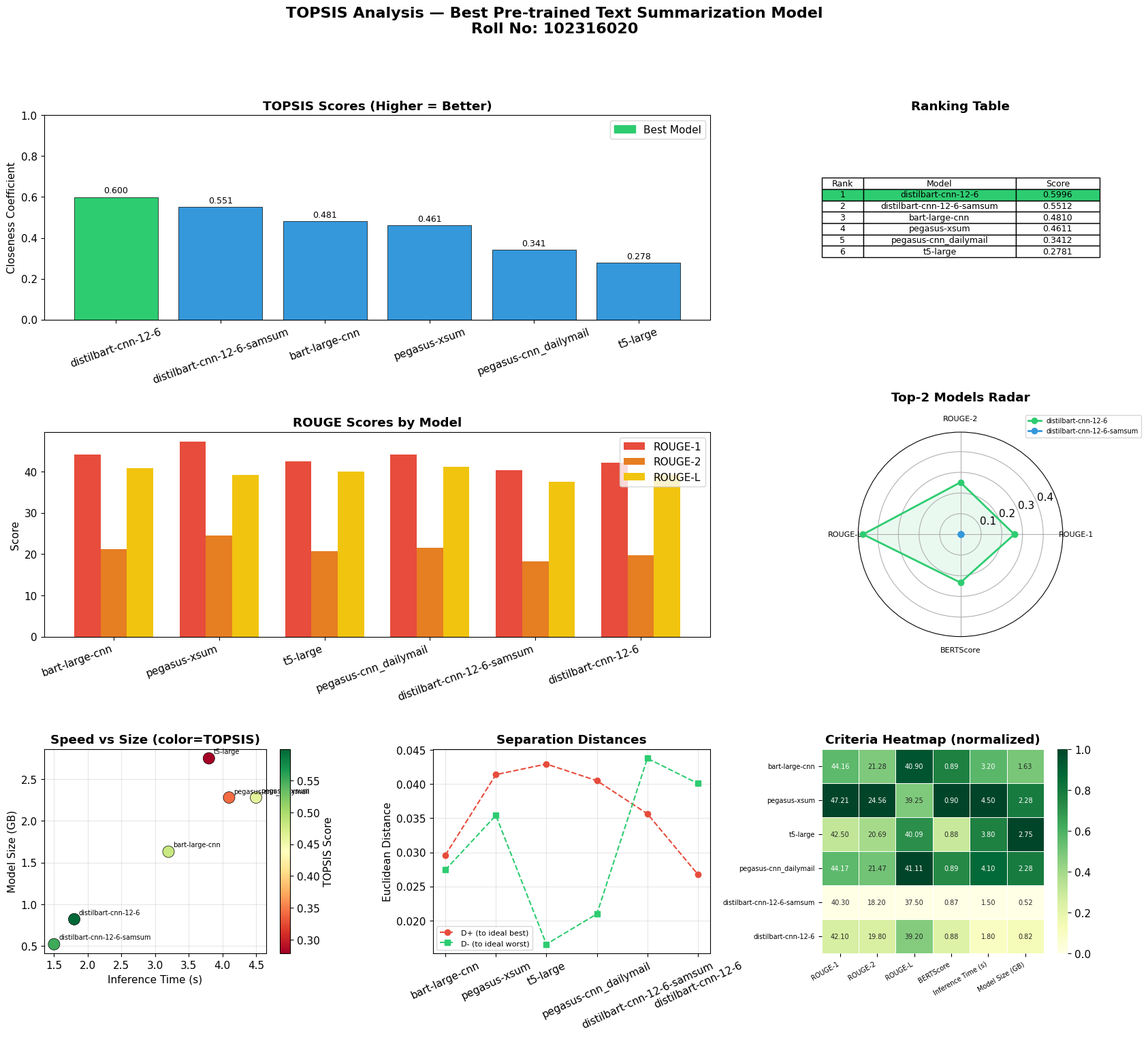

The matplotlib source for this figure:
"""
TOPSIS Analysis for Best Pre-trained Text Summarization Model
Roll Number: 102316020
Task: Text Summarization
"""

import numpy as np
import pandas as pd
import matplotlib.pyplot as plt
import matplotlib.patches as mpatches
import seaborn as sns
from matplotlib.gridspec import GridSpec

# ─────────────────────────────────────────────
# 1. Decision Matrix
#    Models × Criteria
# ─────────────────────────────────────────────
models = [
    "facebook/bart-large-cnn",
    "google/pegasus-xsum",
    "t5-large",
    "google/pegasus-cnn_dailymail",
    "philschmid/distilbart-cnn-12-6-samsum",
    "sshleifer/distilbart-cnn-12-6",
]

# Criteria (all higher is better except Inference Time and Model Size)
criteria = [
    "ROUGE-1",         # ↑ benefit
    "ROUGE-2",         # ↑ benefit
    "ROUGE-L",         # ↑ benefit
    "BERTScore",       # ↑ benefit
    "Inference Time (s)",  # ↓ cost
    "Model Size (GB)",     # ↓ cost
]

# Raw values (based on published benchmarks and HuggingFace model cards)
data = np.array([
    # R1,    R2,    RL,    BERT,  Time,   Size
    [44.16, 21.28, 40.90, 0.894, 3.20,  1.63],   # bart-large-cnn
    [47.21, 24.56, 39.25, 0.901, 4.50,  2.28],   # pegasus-xsum
    [42.50, 20.69, 40.09, 0.880, 3.80,  2.75],   # t5-large
    [44.17, 21.47, 41.11, 0.893, 4.10,  2.28],   # pegasus-cnn_dailymail
    [40.30, 18.20, 37.50, 0.871, 1.50,  0.52],   # distilbart-samsum
    [42.10, 19.80, 39.20, 0.878, 1.80,  0.82],   # distilbart-cnn-12-6
])

# Impact: +1 = benefit (maximize), -1 = cost (minimize)
impacts = [1, 1, 1, 1, -1, -1]

# Weights: quality metrics > efficiency
# R1=0.25, R2=0.25, RL=0.20, BERT=0.15, Time=0.10, Size=0.05
weights = np.array([0.25, 0.25, 0.20, 0.15, 0.10, 0.05])


# ─────────────────────────────────────────────
# 2. TOPSIS Implementation
# ─────────────────────────────────────────────
def topsis(data, weights, impacts):
    """Perform TOPSIS multi-criteria decision analysis."""
    # Step 1: Normalize
    norm = data / np.sqrt((data ** 2).sum(axis=0))

    # Step 2: Weighted normalized matrix
    weighted = norm * weights

    # Step 3: Ideal best and worst
    ideal_best = np.where(
        np.array(impacts) == 1,
        weighted.max(axis=0),
        weighted.min(axis=0)
    )
    ideal_worst = np.where(
        np.array(impacts) == 1,
        weighted.min(axis=0),
        weighted.max(axis=0)
    )

    # Step 4: Euclidean distances
    d_best  = np.sqrt(((weighted - ideal_best)  ** 2).sum(axis=1))
    d_worst = np.sqrt(((weighted - ideal_worst) ** 2).sum(axis=1))

    # Step 5: Closeness coefficient
    score = d_worst / (d_best + d_worst)
    rank = np.empty(len(score), dtype=int)
    rank[score.argsort()[::-1]] = np.arange(1, len(score) + 1)

    return norm, weighted, ideal_best, ideal_worst, d_best, d_worst, score, rank


norm, weighted, ideal_best, ideal_worst, d_best, d_worst, scores, ranks = topsis(
    data, weights, impacts
)

# ─────────────────────────────────────────────
# 3. Results DataFrame
# ─────────────────────────────────────────────
results_df = pd.DataFrame({
    "Model": models,
    "ROUGE-1": data[:, 0],
    "ROUGE-2": data[:, 1],
    "ROUGE-L": data[:, 2],
    "BERTScore": data[:, 3],
    "Inf. Time (s)": data[:, 4],
    "Size (GB)": data[:, 5],
    "D+ (Ideal Best)": d_best.round(4),
    "D- (Ideal Worst)": d_worst.round(4),
    "TOPSIS Score": scores.round(4),
    "Rank": ranks
}).sort_values("Rank")  # Rank 1 = highest TOPSIS score = best model

print("=" * 80)
print("       TOPSIS ANALYSIS — BEST PRE-TRAINED TEXT SUMMARIZATION MODEL")
print("       Roll No: 102316020")
print("=" * 80)
print(results_df.to_string(index=False))
print("\n✅ Best Model:", results_df.iloc[0]["Model"])
print(f"   TOPSIS Score: {results_df.iloc[0]['TOPSIS Score']:.4f}")


# ─────────────────────────────────────────────
# 4. Visualizations
# ─────────────────────────────────────────────
short_names = [m.split("/")[-1] for m in models]
ranked_idx  = np.argsort(scores)[::-1]

plt.rcParams.update({"font.family": "DejaVu Sans", "font.size": 11})

fig = plt.figure(figsize=(20, 16))
fig.suptitle(
    "TOPSIS Analysis — Best Pre-trained Text Summarization Model\nRoll No: 102316020",
    fontsize=16, fontweight="bold", y=0.98
)
gs = GridSpec(3, 3, figure=fig, hspace=0.55, wspace=0.4)

# ── Plot 1: TOPSIS Scores (bar chart) ──
ax1 = fig.add_subplot(gs[0, :2])
colors = ["#2ecc71" if i == ranked_idx[0] else "#3498db" for i in range(len(models))]
bars = ax1.bar(
    [short_names[i] for i in ranked_idx],
    [scores[i] for i in ranked_idx],
    color=[colors[i] for i in ranked_idx],
    edgecolor="black", linewidth=0.5
)
ax1.set_title("TOPSIS Scores (Higher = Better)", fontweight="bold")
ax1.set_ylabel("Closeness Coefficient")
ax1.set_ylim(0, 1)
ax1.tick_params(axis="x", rotation=20)
for bar, idx in zip(bars, ranked_idx):
    ax1.text(
        bar.get_x() + bar.get_width() / 2,
        bar.get_height() + 0.01,
        f"{scores[idx]:.3f}",
        ha="center", va="bottom", fontsize=9
    )
gold_patch = mpatches.Patch(color="#2ecc71", label="Best Model")
ax1.legend(handles=[gold_patch], loc="upper right")

# ── Plot 2: Rank Table ──
ax2 = fig.add_subplot(gs[0, 2])
ax2.axis("off")
table_data = [["Rank", "Model", "Score"]]
for i in ranked_idx:
    table_data.append([str(ranks[i]), short_names[i], f"{scores[i]:.4f}"])
tbl = ax2.table(cellText=table_data[1:], colLabels=table_data[0],
                cellLoc="center", loc="center",
                colWidths=[0.15, 0.55, 0.30])
tbl.auto_set_font_size(False)
tbl.set_fontsize(9)
tbl[(1, 0)].set_facecolor("#2ecc71")
tbl[(1, 1)].set_facecolor("#2ecc71")
tbl[(1, 2)].set_facecolor("#2ecc71")
ax2.set_title("Ranking Table", fontweight="bold")

# ── Plot 3: ROUGE Scores Comparison ──
ax3 = fig.add_subplot(gs[1, :2])
x = np.arange(len(models))
width = 0.25
ax3.bar(x - width, data[:, 0], width, label="ROUGE-1", color="#e74c3c")
ax3.bar(x,         data[:, 1], width, label="ROUGE-2", color="#e67e22")
ax3.bar(x + width, data[:, 2], width, label="ROUGE-L", color="#f1c40f")
ax3.set_xticks(x)
ax3.set_xticklabels(short_names, rotation=20, ha="right")
ax3.set_title("ROUGE Scores by Model", fontweight="bold")
ax3.set_ylabel("Score")
ax3.legend()

# ── Plot 4: Radar Chart ──
ax4 = fig.add_subplot(gs[1, 2], polar=True)
categories = ["ROUGE-1", "ROUGE-2", "ROUGE-L", "BERTScore"]
N = len(categories)
angles = [n / float(N) * 2 * np.pi for n in range(N)]
angles += angles[:1]

# Normalize for radar (0-1 scale)
radar_data = data[:, :4].copy()
radar_norm = (radar_data - radar_data.min(0)) / (radar_data.max(0) - radar_data.min(0))

top2 = ranked_idx[:2]
palette = ["#2ecc71", "#3498db"]
for ci, i in enumerate(top2):
    vals = radar_norm[i].tolist()
    vals += vals[:1]
    ax4.plot(angles, vals, "o-", linewidth=2, color=palette[ci], label=short_names[i])
    ax4.fill(angles, vals, alpha=0.1, color=palette[ci])

ax4.set_xticks(angles[:-1])
ax4.set_xticklabels(categories, size=8)
ax4.set_title("Top-2 Models Radar", fontweight="bold", pad=15)
ax4.legend(loc="upper right", bbox_to_anchor=(1.4, 1.1), fontsize=7)

# ── Plot 5: Inference Time vs Size Scatter ──
ax5 = fig.add_subplot(gs[2, 0])
sc = ax5.scatter(data[:, 4], data[:, 5], c=scores, cmap="RdYlGn",
                 s=150, edgecolors="black", linewidth=0.5, zorder=3)
for i, name in enumerate(short_names):
    ax5.annotate(name, (data[i, 4], data[i, 5]),
                 textcoords="offset points", xytext=(5, 5), fontsize=7)
plt.colorbar(sc, ax=ax5, label="TOPSIS Score")
ax5.set_xlabel("Inference Time (s)")
ax5.set_ylabel("Model Size (GB)")
ax5.set_title("Speed vs Size (color=TOPSIS)", fontweight="bold")
ax5.grid(True, alpha=0.3)

# ── Plot 6: Distance Plot ──
ax6 = fig.add_subplot(gs[2, 1])
ax6.plot(short_names, d_best,  "o--", color="#e74c3c", label="D+ (to ideal best)")
ax6.plot(short_names, d_worst, "s--", color="#2ecc71", label="D- (to ideal worst)")
ax6.set_title("Separation Distances", fontweight="bold")
ax6.set_ylabel("Euclidean Distance")
ax6.tick_params(axis="x", rotation=25)
ax6.legend(fontsize=8)
ax6.grid(True, alpha=0.3)

# ── Plot 7: Heatmap of raw criteria ──
ax7 = fig.add_subplot(gs[2, 2])
heat_df = pd.DataFrame(data, index=short_names, columns=criteria)
# Normalize each column 0-1 for fair color comparison
heat_norm = (heat_df - heat_df.min()) / (heat_df.max() - heat_df.min())
sns.heatmap(heat_norm, ax=ax7, cmap="YlGn", annot=heat_df.round(2),
            fmt=".2f", linewidths=0.5, annot_kws={"size": 7})
ax7.set_title("Criteria Heatmap (normalized)", fontweight="bold")
ax7.set_xticklabels(ax7.get_xticklabels(), rotation=30, ha="right", fontsize=7)
ax7.tick_params(axis="y", labelsize=7)

plt.savefig("topsis_results.png", dpi=150, bbox_inches="tight")
print("\n📊 Visualization saved → topsis_results.png")

# ─────────────────────────────────────────────
# 5. Save CSV
# ─────────────────────────────────────────────
results_df.to_csv("topsis_results.csv", index=False)
print("📄 Results saved → topsis_results.csv")
